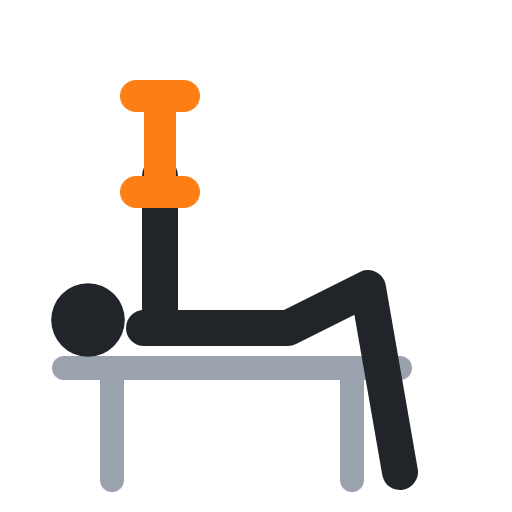
t = 0.00 s
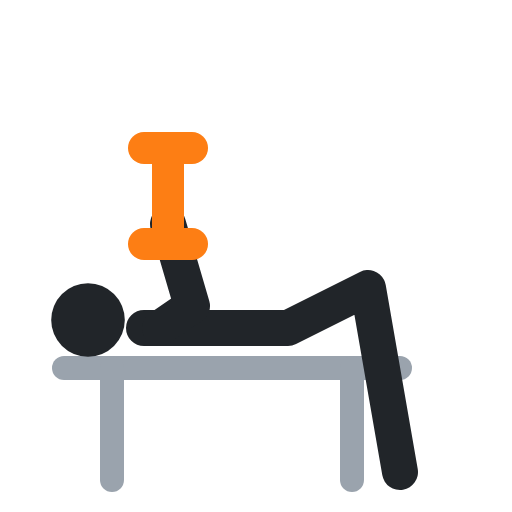
t = 0.40 s
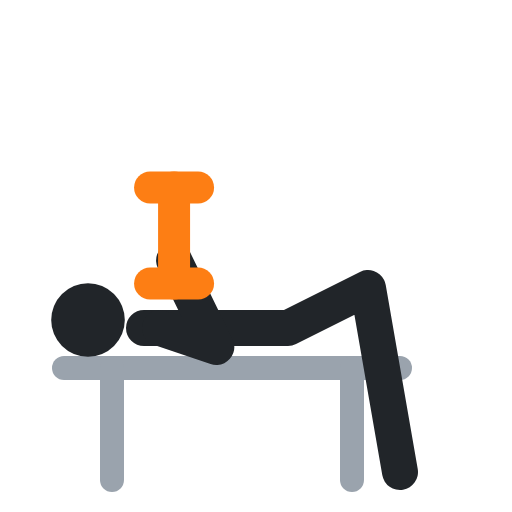
t = 0.60 s
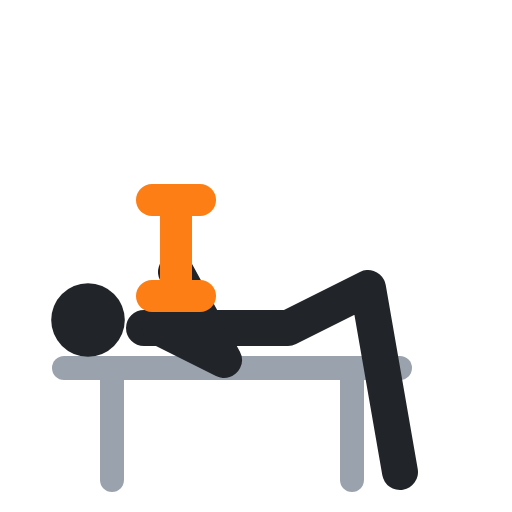
t = 1.00 s
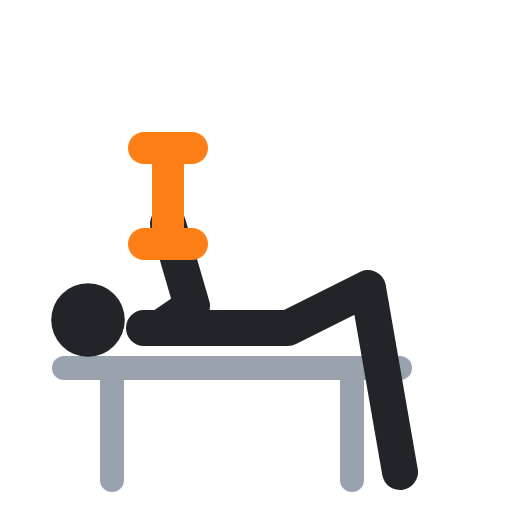
t = 1.40 s
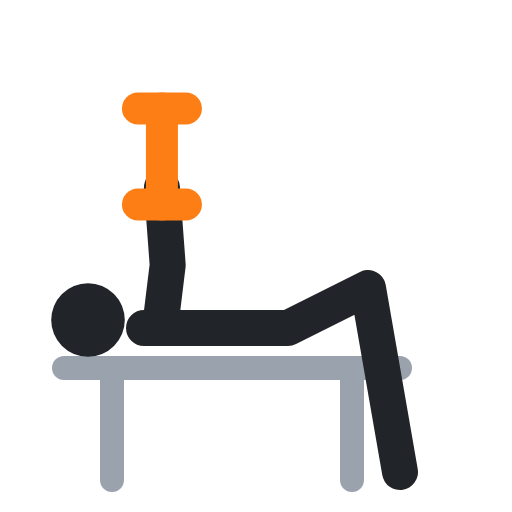
t = 1.60 s

The animated SVG that drew these frames (rendered in a browser with its animation timeline set to each time). Animation: 4 SMIL elements (animate=4); one cycle of 2.00 s, repeats indefinitely.

<svg xmlns="http://www.w3.org/2000/svg" viewBox="0 0 64 64" fill="none" stroke-linecap="round" stroke-linejoin="round"><polyline points="8,46 50,46" stroke="#9aa3ad" stroke-width="3"/><polyline points="14,46 14,60" stroke="#9aa3ad" stroke-width="3"/><polyline points="44,46 44,60" stroke="#9aa3ad" stroke-width="3"/><circle cx="11" cy="40" r="4.6" fill="#212529"/><polyline points="18,41 36,41 46,36 50,59" stroke="#212529" stroke-width="4.5"/><polyline points="20,41 20,31.5 20,22" stroke="#212529" stroke-width="4.5"><animate attributeName="points" values="20,41 20,31.5 20,22;20,41 28,45 22,34;20,41 28,45 22,34;20,41 20,31.5 20,22;20,41 20,31.5 20,22" keyTimes="0;.4;.5;.9;1" calcMode="spline" keySplines=".45 0 .55 1;.45 0 .55 1;.45 0 .55 1;.45 0 .55 1" dur="2s" repeatCount="indefinite"/></polyline><polyline points="20,12 20,24" stroke="#fd7e14" stroke-width="4"><animate attributeName="points" values="20,12 20,24;22,25 22,37;22,25 22,37;20,12 20,24;20,12 20,24" keyTimes="0;.4;.5;.9;1" calcMode="spline" keySplines=".45 0 .55 1;.45 0 .55 1;.45 0 .55 1;.45 0 .55 1" dur="2s" repeatCount="indefinite"/></polyline><polyline points="17,12 23,12" stroke="#fd7e14" stroke-width="4"><animate attributeName="points" values="17,12 23,12;19,25 25,25;19,25 25,25;17,12 23,12;17,12 23,12" keyTimes="0;.4;.5;.9;1" calcMode="spline" keySplines=".45 0 .55 1;.45 0 .55 1;.45 0 .55 1;.45 0 .55 1" dur="2s" repeatCount="indefinite"/></polyline><polyline points="17,24 23,24" stroke="#fd7e14" stroke-width="4"><animate attributeName="points" values="17,24 23,24;19,37 25,37;19,37 25,37;17,24 23,24;17,24 23,24" keyTimes="0;.4;.5;.9;1" calcMode="spline" keySplines=".45 0 .55 1;.45 0 .55 1;.45 0 .55 1;.45 0 .55 1" dur="2s" repeatCount="indefinite"/></polyline></svg>
